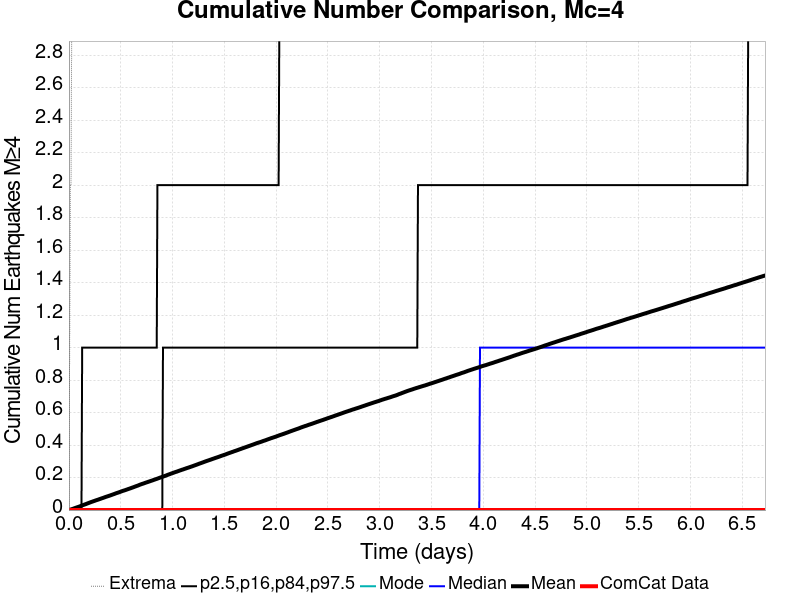

Values plotted in this chart, from the file beside it:
Time (days), ComCat Data, Simulation Mean, Simulation Median, Simulation Mode, Simulation Minimum, Simulation Maximum, 2.5 %-ile, 16 %-ile, 84 %-ile, 97.5 %-ile
0.0, 0.0, 0.0, 0.0, 0.0, 0.0, 0.0, 0.0, 0.0, 0.0, 0.0
0.006726, 0.0, 0.00127, 0.0, 0.0, 0.0, 1.0, 0.0, 0.0, 0.0, 0.0
0.01345, 0.0, 0.0027, 0.0, 0.0, 0.0, 2.0, 0.0, 0.0, 0.0, 0.0
0.02018, 0.0, 0.00389, 0.0, 0.0, 0.0, 2.0, 0.0, 0.0, 0.0, 0.0
0.0269, 0.0, 0.00543, 0.0, 0.0, 0.0, 3.0, 0.0, 0.0, 0.0, 0.0
0.03363, 0.0, 0.00667, 0.0, 0.0, 0.0, 4.0, 0.0, 0.0, 0.0, 0.0
0.04036, 0.0, 0.00816, 0.0, 0.0, 0.0, 4.0, 0.0, 0.0, 0.0, 0.0
0.04708, 0.0, 0.00979, 0.0, 0.0, 0.0, 5.0, 0.0, 0.0, 0.0, 0.0
0.05381, 0.0, 0.01144, 0.0, 0.0, 0.0, 5.0, 0.0, 0.0, 0.0, 0.0
0.06053, 0.0, 0.01296, 0.0, 0.0, 0.0, 5.0, 0.0, 0.0, 0.0, 0.0
0.06726, 0.0, 0.01448, 0.0, 0.0, 0.0, 6.0, 0.0, 0.0, 0.0, 0.0
0.07398, 0.0, 0.01603, 0.0, 0.0, 0.0, 6.0, 0.0, 0.0, 0.0, 0.0
0.08071, 0.0, 0.01746, 0.0, 0.0, 0.0, 6.0, 0.0, 0.0, 0.0, 0.0
0.08744, 0.0, 0.01887, 0.0, 0.0, 0.0, 6.0, 0.0, 0.0, 0.0, 0.0
0.09416, 0.0, 0.02021, 0.0, 0.0, 0.0, 6.0, 0.0, 0.0, 0.0, 0.0
0.1009, 0.0, 0.02201, 0.0, 0.0, 0.0, 6.0, 0.0, 0.0, 0.0, 0.0
0.1076, 0.0, 0.02349, 0.0, 0.0, 0.0, 6.0, 0.0, 0.0, 0.0, 0.0
0.1143, 0.0, 0.02514, 0.0, 0.0, 0.0, 6.0, 0.0, 0.0, 0.0, 0.0
0.1211, 0.0, 0.02684, 0.0, 0.0, 0.0, 6.0, 0.0, 0.0, 0.0, 0.0
0.1278, 0.0, 0.02846, 0.0, 0.0, 0.0, 6.0, 0.0, 0.0, 0.0, 1.0
0.1345, 0.0, 0.03018, 0.0, 0.0, 0.0, 6.0, 0.0, 0.0, 0.0, 1.0
0.1412, 0.0, 0.0319, 0.0, 0.0, 0.0, 7.0, 0.0, 0.0, 0.0, 1.0
0.148, 0.0, 0.03327, 0.0, 0.0, 0.0, 11.0, 0.0, 0.0, 0.0, 1.0
0.1547, 0.0, 0.0348, 0.0, 0.0, 0.0, 17.0, 0.0, 0.0, 0.0, 1.0
0.1614, 0.0, 0.03634, 0.0, 0.0, 0.0, 19.0, 0.0, 0.0, 0.0, 1.0
0.1681, 0.0, 0.03796, 0.0, 0.0, 0.0, 20.0, 0.0, 0.0, 0.0, 1.0
0.1749, 0.0, 0.03974, 0.0, 0.0, 0.0, 21.0, 0.0, 0.0, 0.0, 1.0
0.1816, 0.0, 0.04143, 0.0, 0.0, 0.0, 21.0, 0.0, 0.0, 0.0, 1.0
0.1883, 0.0, 0.04303, 0.0, 0.0, 0.0, 23.0, 0.0, 0.0, 0.0, 1.0
0.1951, 0.0, 0.04467, 0.0, 0.0, 0.0, 23.0, 0.0, 0.0, 0.0, 1.0
0.2018, 0.0, 0.04626, 0.0, 0.0, 0.0, 24.0, 0.0, 0.0, 0.0, 1.0
0.2085, 0.0, 0.04799, 0.0, 0.0, 0.0, 29.0, 0.0, 0.0, 0.0, 1.0
0.2152, 0.0, 0.04959, 0.0, 0.0, 0.0, 30.0, 0.0, 0.0, 0.0, 1.0
0.222, 0.0, 0.05104, 0.0, 0.0, 0.0, 32.0, 0.0, 0.0, 0.0, 1.0
0.2287, 0.0, 0.05251, 0.0, 0.0, 0.0, 32.0, 0.0, 0.0, 0.0, 1.0
0.2354, 0.0, 0.0541, 0.0, 0.0, 0.0, 33.0, 0.0, 0.0, 0.0, 1.0
0.2421, 0.0, 0.05565, 0.0, 0.0, 0.0, 35.0, 0.0, 0.0, 0.0, 1.0
0.2489, 0.0, 0.05701, 0.0, 0.0, 0.0, 35.0, 0.0, 0.0, 0.0, 1.0
0.2556, 0.0, 0.05868, 0.0, 0.0, 0.0, 35.0, 0.0, 0.0, 0.0, 1.0
0.2623, 0.0, 0.06016, 0.0, 0.0, 0.0, 35.0, 0.0, 0.0, 0.0, 1.0
0.269, 0.0, 0.06163, 0.0, 0.0, 0.0, 35.0, 0.0, 0.0, 0.0, 1.0
0.2758, 0.0, 0.06295, 0.0, 0.0, 0.0, 35.0, 0.0, 0.0, 0.0, 1.0
0.2825, 0.0, 0.0644, 0.0, 0.0, 0.0, 35.0, 0.0, 0.0, 0.0, 1.0
0.2892, 0.0, 0.06592, 0.0, 0.0, 0.0, 36.0, 0.0, 0.0, 0.0, 1.0
0.2959, 0.0, 0.06747, 0.0, 0.0, 0.0, 36.0, 0.0, 0.0, 0.0, 1.0
0.3027, 0.0, 0.06879, 0.0, 0.0, 0.0, 36.0, 0.0, 0.0, 0.0, 1.0
0.3094, 0.0, 0.07047, 0.0, 0.0, 0.0, 36.0, 0.0, 0.0, 0.0, 1.0
0.3161, 0.0, 0.07205, 0.0, 0.0, 0.0, 36.0, 0.0, 0.0, 0.0, 1.0
0.3228, 0.0, 0.07341, 0.0, 0.0, 0.0, 36.0, 0.0, 0.0, 0.0, 1.0
0.3296, 0.0, 0.07484, 0.0, 0.0, 0.0, 36.0, 0.0, 0.0, 0.0, 1.0
0.3363, 0.0, 0.07643, 0.0, 0.0, 0.0, 37.0, 0.0, 0.0, 0.0, 1.0
0.343, 0.0, 0.07803, 0.0, 0.0, 0.0, 37.0, 0.0, 0.0, 0.0, 1.0
0.3497, 0.0, 0.07964, 0.0, 0.0, 0.0, 37.0, 0.0, 0.0, 0.0, 1.0
0.3565, 0.0, 0.08111, 0.0, 0.0, 0.0, 37.0, 0.0, 0.0, 0.0, 1.0
0.3632, 0.0, 0.08253, 0.0, 0.0, 0.0, 37.0, 0.0, 0.0, 0.0, 1.0
0.3699, 0.0, 0.084, 0.0, 0.0, 0.0, 37.0, 0.0, 0.0, 0.0, 1.0
0.3767, 0.0, 0.08533, 0.0, 0.0, 0.0, 37.0, 0.0, 0.0, 0.0, 1.0
0.3834, 0.0, 0.08672, 0.0, 0.0, 0.0, 38.0, 0.0, 0.0, 0.0, 1.0
0.3901, 0.0, 0.08822, 0.0, 0.0, 0.0, 38.0, 0.0, 0.0, 0.0, 1.0
0.3968, 0.0, 0.08957, 0.0, 0.0, 0.0, 39.0, 0.0, 0.0, 0.0, 1.0
... 940 more rows
